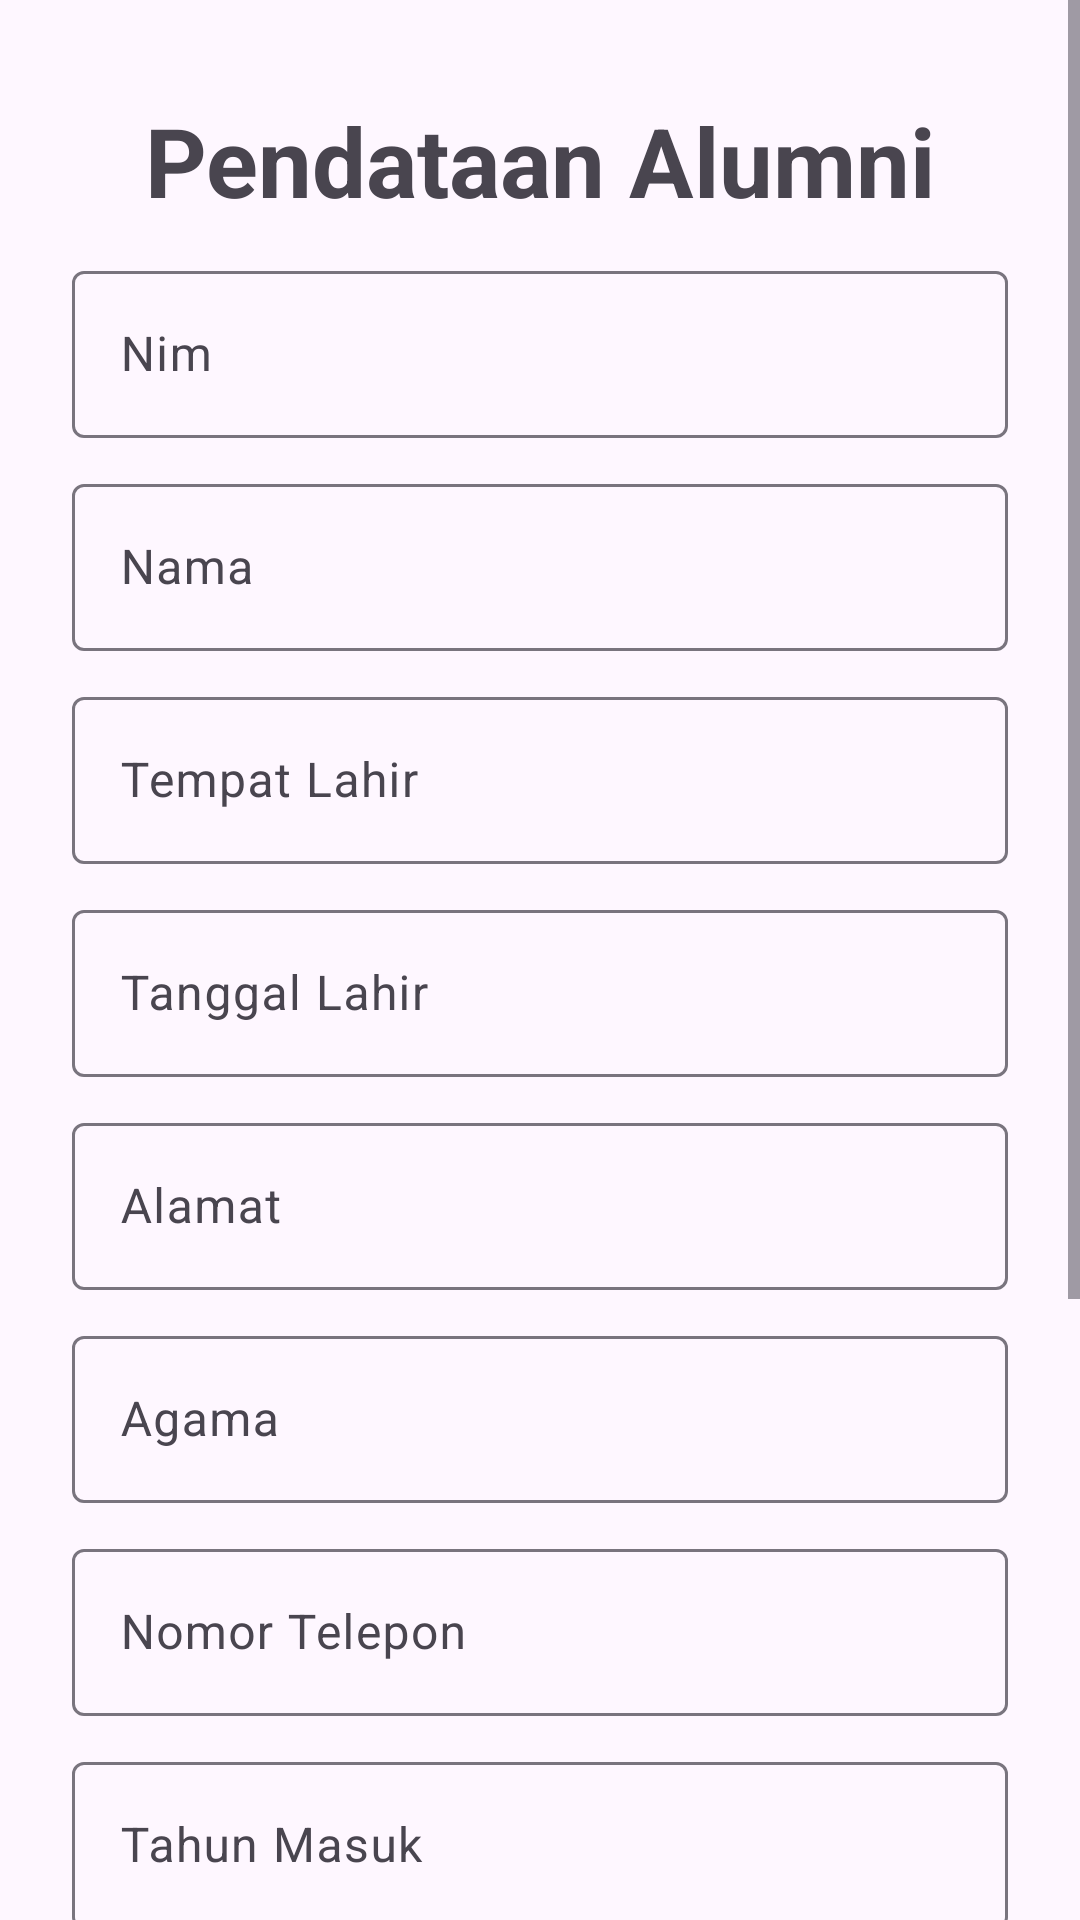

Reconstruct the res/layout file that produces this screen, plus the resources it refers to.
<!-- AndroidManifest.xml: application theme Theme.AlumniConnect -->
<!-- res/layout/activity_add_alumni.xml -->
<?xml version="1.0" encoding="utf-8"?>
<ScrollView xmlns:android="http://schemas.android.com/apk/res/android"
    xmlns:app="http://schemas.android.com/apk/res-auto"
    xmlns:tools="http://schemas.android.com/tools"
    android:id="@+id/main"
    android:layout_width="match_parent"
    android:layout_height="match_parent"
    tools:context=".view.home.menu.AddAlumniActivity">

    <androidx.constraintlayout.widget.ConstraintLayout
        android:layout_width="match_parent"
        android:layout_height="wrap_content"
        android:paddingBottom="32dp">

        <TextView
            android:id="@+id/alumniAddTitle"
            android:layout_width="wrap_content"
            android:layout_height="wrap_content"
            android:layout_marginTop="32dp"
            android:text="@string/alumniAddTitle"
            android:textSize="32sp"
            android:textStyle="bold"
            app:layout_constraintEnd_toEndOf="parent"
            app:layout_constraintStart_toStartOf="parent"
            app:layout_constraintTop_toTopOf="parent" />

        <com.google.android.material.textfield.TextInputLayout
            android:id="@+id/nimEtLayout"
            android:layout_width="match_parent"
            android:layout_height="wrap_content"
            android:layout_marginHorizontal="24dp"
            android:layout_marginTop="10dp"
            android:hint="@string/nimHint"
            app:layout_constraintEnd_toEndOf="parent"
            app:layout_constraintStart_toStartOf="parent"
            app:layout_constraintTop_toBottomOf="@+id/alumniAddTitle">

            <com.google.android.material.textfield.TextInputEditText
                android:id="@+id/nimEt"
                android:inputType="text"
                android:layout_width="match_parent"
                android:layout_height="wrap_content"/>
        </com.google.android.material.textfield.TextInputLayout>

        <com.google.android.material.textfield.TextInputLayout
            android:id="@+id/nameEtLayout"
            android:layout_width="match_parent"
            android:layout_height="wrap_content"
            android:layout_marginHorizontal="24dp"
            android:layout_marginTop="10dp"
            android:hint="@string/nameHint"
            app:layout_constraintEnd_toEndOf="parent"
            app:layout_constraintStart_toStartOf="parent"
            app:layout_constraintTop_toBottomOf="@+id/nimEtLayout">

            <com.google.android.material.textfield.TextInputEditText
                android:id="@+id/nameEt"
                android:inputType="text"
                android:layout_width="match_parent"
                android:layout_height="wrap_content"/>
        </com.google.android.material.textfield.TextInputLayout>

        <com.google.android.material.textfield.TextInputLayout
            android:id="@+id/birthPlaceEtLayout"
            android:layout_width="match_parent"
            android:layout_height="wrap_content"
            android:layout_marginHorizontal="24dp"
            android:layout_marginTop="10dp"
            android:hint="@string/birthPlaceHint"
            app:layout_constraintEnd_toEndOf="parent"
            app:layout_constraintStart_toStartOf="parent"
            app:layout_constraintTop_toBottomOf="@+id/nameEtLayout">

            <com.google.android.material.textfield.TextInputEditText
                android:id="@+id/BirthPlaceEt"
                android:inputType="text"
                android:layout_width="match_parent"
                android:layout_height="wrap_content"/>
        </com.google.android.material.textfield.TextInputLayout>

        <com.google.android.material.textfield.TextInputLayout
            android:id="@+id/birthDateEtLayout"
            android:layout_width="match_parent"
            android:layout_height="wrap_content"
            android:layout_marginHorizontal="24dp"
            android:layout_marginTop="10dp"
            android:hint="@string/birthDateHint"
            app:layout_constraintEnd_toEndOf="parent"
            app:layout_constraintStart_toStartOf="parent"
            app:layout_constraintTop_toBottomOf="@+id/birthPlaceEtLayout">

            <com.google.android.material.textfield.TextInputEditText
                android:id="@+id/birthDateEt"
                android:inputType="none"
                android:focusable="false"
                android:focusableInTouchMode="false"
                android:layout_width="match_parent"
                android:layout_height="wrap_content"/>
        </com.google.android.material.textfield.TextInputLayout>

        <com.google.android.material.textfield.TextInputLayout
            android:id="@+id/addressEtLayout"
            android:layout_width="match_parent"
            android:layout_height="wrap_content"
            android:layout_marginHorizontal="24dp"
            android:layout_marginTop="10dp"
            android:hint="@string/addressHint"
            app:layout_constraintEnd_toEndOf="parent"
            app:layout_constraintStart_toStartOf="parent"
            app:layout_constraintTop_toBottomOf="@+id/birthDateEtLayout">

            <com.google.android.material.textfield.TextInputEditText
                android:id="@+id/addressEt"
                android:inputType="text"
                android:layout_width="match_parent"
                android:layout_height="wrap_content"/>
        </com.google.android.material.textfield.TextInputLayout>

        <com.google.android.material.textfield.TextInputLayout
            android:id="@+id/religionEtLayout"
            android:layout_width="match_parent"
            android:layout_height="wrap_content"
            android:layout_marginHorizontal="24dp"
            android:layout_marginTop="10dp"
            android:hint="@string/religionHint"
            app:layout_constraintEnd_toEndOf="parent"
            app:layout_constraintStart_toStartOf="parent"
            app:layout_constraintTop_toBottomOf="@+id/addressEtLayout">

            <com.google.android.material.textfield.TextInputEditText
                android:id="@+id/religionEt"
                android:inputType="text"
                android:layout_width="match_parent"
                android:layout_height="wrap_content"/>
        </com.google.android.material.textfield.TextInputLayout>

        <com.google.android.material.textfield.TextInputLayout
            android:id="@+id/phoneNumberEtLayout"
            android:layout_width="match_parent"
            android:layout_height="wrap_content"
            android:layout_marginHorizontal="24dp"
            android:layout_marginTop="10dp"
            android:hint="@string/phoneNumberHint"
            app:layout_constraintEnd_toEndOf="parent"
            app:layout_constraintStart_toStartOf="parent"
            app:layout_constraintTop_toBottomOf="@+id/religionEtLayout">

            <com.google.android.material.textfield.TextInputEditText
                android:id="@+id/phoneNumberEt"
                android:inputType="text"
                android:layout_width="match_parent"
                android:layout_height="wrap_content"/>
        </com.google.android.material.textfield.TextInputLayout>

        <com.google.android.material.textfield.TextInputLayout
            android:id="@+id/joinYearEtLayout"
            android:layout_width="match_parent"
            android:layout_height="wrap_content"
            android:layout_marginHorizontal="24dp"
            android:layout_marginTop="10dp"
            android:hint="@string/joinYearHint"
            app:layout_constraintEnd_toEndOf="parent"
            app:layout_constraintStart_toStartOf="parent"
            app:layout_constraintTop_toBottomOf="@+id/phoneNumberEtLayout">

            <com.google.android.material.textfield.TextInputEditText
                android:id="@+id/joinYearEt"
                android:inputType="none"
                android:focusable="false"
                android:focusableInTouchMode="false"
                android:layout_width="match_parent"
                android:layout_height="wrap_content"/>
        </com.google.android.material.textfield.TextInputLayout>

        <com.google.android.material.textfield.TextInputLayout
            android:id="@+id/graduateYearEtLayout"
            android:layout_width="match_parent"
            android:layout_height="wrap_content"
            android:layout_marginHorizontal="24dp"
            android:layout_marginTop="10dp"
            android:hint="@string/graduateYearHint"
            app:layout_constraintEnd_toEndOf="parent"
            app:layout_constraintStart_toStartOf="parent"
            app:layout_constraintTop_toBottomOf="@+id/joinYearEtLayout">

            <com.google.android.material.textfield.TextInputEditText
                android:id="@+id/graduateYearEt"
                android:inputType="none"
                android:focusable="false"
                android:focusableInTouchMode="false"
                android:layout_width="match_parent"
                android:layout_height="wrap_content"/>
        </com.google.android.material.textfield.TextInputLayout>

        <com.google.android.material.textfield.TextInputLayout
            android:id="@+id/jobEtLayout"
            android:layout_width="match_parent"
            android:layout_height="wrap_content"
            android:layout_marginHorizontal="24dp"
            android:layout_marginTop="10dp"
            android:hint="@string/jobHint"
            app:layout_constraintEnd_toEndOf="parent"
            app:layout_constraintStart_toStartOf="parent"
            app:layout_constraintTop_toBottomOf="@+id/graduateYearEtLayout">

            <com.google.android.material.textfield.TextInputEditText
                android:id="@+id/jobEt"
                android:inputType="text"
                android:layout_width="match_parent"
                android:layout_height="wrap_content"/>
        </com.google.android.material.textfield.TextInputLayout>

        <com.google.android.material.textfield.TextInputLayout
            android:id="@+id/positionEtLayout"
            android:layout_width="match_parent"
            android:layout_height="wrap_content"
            android:layout_marginHorizontal="24dp"
            android:layout_marginTop="10dp"
            android:hint="@string/positionHint"
            app:layout_constraintEnd_toEndOf="parent"
            app:layout_constraintStart_toStartOf="parent"
            app:layout_constraintTop_toBottomOf="@+id/jobEtLayout">

            <com.google.android.material.textfield.TextInputEditText
                android:id="@+id/positionEt"
                android:inputType="text"
                android:layout_width="match_parent"
                android:layout_height="wrap_content"/>
        </com.google.android.material.textfield.TextInputLayout>

        <Button
            style="@style/Widget.MaterialComponents.Button"
            android:id="@+id/saveDataBtn"
            android:layout_width="150dp"
            android:layout_height="wrap_content"
            android:layout_marginTop="10dp"
            android:text="@string/save"
            app:layout_constraintEnd_toEndOf="parent"
            app:layout_constraintStart_toStartOf="parent"
            app:layout_constraintTop_toBottomOf="@+id/positionEtLayout" />

        <ProgressBar
            android:id="@+id/progressBar"
            android:layout_width="wrap_content"
            android:layout_height="wrap_content"
            android:layout_gravity="center"
            android:elevation="16dp"
            android:visibility="gone"
            tools:visibility="visible"
            app:layout_constraintBottom_toBottomOf="@id/saveDataBtn"
            app:layout_constraintEnd_toEndOf="parent"
            app:layout_constraintStart_toStartOf="parent"
            app:layout_constraintTop_toTopOf="@id/saveDataBtn" />
    </androidx.constraintlayout.widget.ConstraintLayout>

</ScrollView>
<!-- resources referenced by this layout -->
<resources>
  <string name="addressHint">Alamat</string>
  <string name="alumniAddTitle">Pendataan Alumni</string>
  <string name="birthDateHint">Tanggal Lahir</string>
  <string name="birthPlaceHint">Tempat Lahir</string>
  <string name="graduateYearHint">Tahun Lulus</string>
  <string name="jobHint">Pekerjaan</string>
  <string name="joinYearHint">Tahun Masuk</string>
  <string name="nameHint">Nama</string>
  <string name="nimHint">Nim</string>
  <string name="phoneNumberHint">Nomor Telepon</string>
  <string name="positionHint">Jabatan</string>
  <string name="religionHint">Agama</string>
  <string name="save">Simpan Data</string>
  <style name="Theme.AlumniConnect" parent="Base.Theme.AlumniConnect" />
  <style name="Base.Theme.AlumniConnect" parent="Theme.Material3.Light">
          
          
      </style>
</resources>
